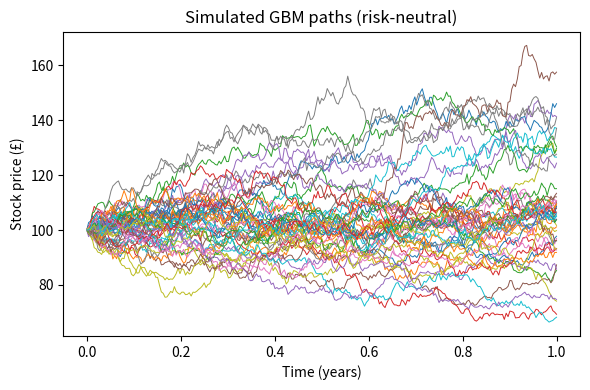
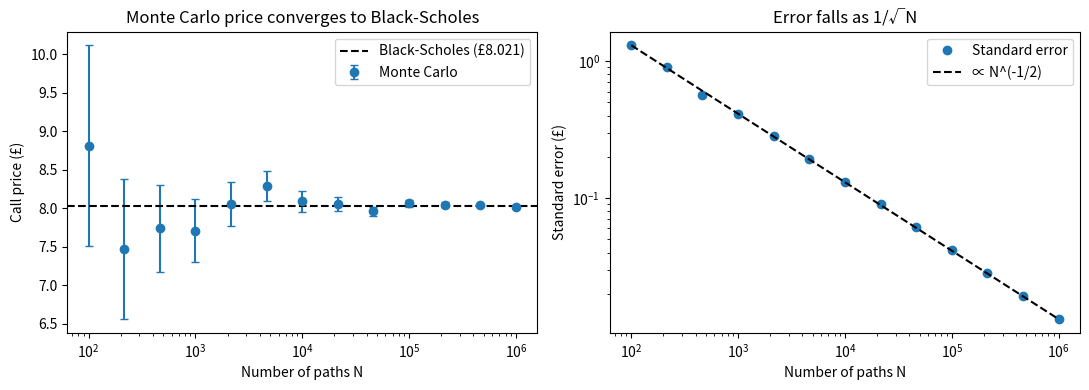

These charts were generated, in order, by the following Python code:
"""
Monte Carlo pricing of a European call option, validated against Black-Scholes.

Blake Nimmo, October 2026
"""
import numpy as np
import matplotlib.pyplot as plt
from scipy.stats import norm

# ---------------------------------------------------------------- parameters
S0 = 100.0     # initial stock price (£)
K = 105.0      # strike price (£)
r = 0.05       # risk-free rate (per year)
sigma = 0.20   # volatility (per year)
T = 1.0        # time to expiry (years)


# ---------------------------------------------------------------- models
def simulate_gbm_paths(S0, r, sigma, T, n_steps, n_paths, rng):
    """Simulate risk-neutral geometric Brownian motion paths (exact log-normal steps)."""
    dt = T / n_steps
    S = np.zeros((n_paths, n_steps + 1))
    S[:, 0] = S0
    for t in range(n_steps):
        Z = rng.standard_normal(n_paths)
        S[:, t + 1] = S[:, t] * np.exp((r - 0.5 * sigma**2) * dt + sigma * np.sqrt(dt) * Z)
    return S


def mc_call(S0, K, r, sigma, T, n, rng):
    """Monte Carlo call price and standard error, sampling terminal prices directly."""
    Z = rng.standard_normal(n)
    S_T = S0 * np.exp((r - 0.5 * sigma**2) * T + sigma * np.sqrt(T) * Z)
    payoffs = np.maximum(S_T - K, 0)
    disc = np.exp(-r * T)
    return disc * payoffs.mean(), disc * payoffs.std(ddof=1) / np.sqrt(n)


def black_scholes_call(S0, K, r, sigma, T):
    """Closed-form Black-Scholes price of a European call."""
    d1 = (np.log(S0 / K) + (r + 0.5 * sigma**2) * T) / (sigma * np.sqrt(T))
    d2 = d1 - sigma * np.sqrt(T)
    return S0 * norm.cdf(d1) - K * np.exp(-r * T) * norm.cdf(d2)


# ---------------------------------------------------------------- main
if __name__ == "__main__":
    rng = np.random.default_rng(42)

    # 1. Sample paths and sanity check E[S_T] = S0 e^{rT}
    S = simulate_gbm_paths(S0, r, sigma, T, n_steps=252, n_paths=10_000, rng=rng)
    print(f"Mean terminal price: {S[:, -1].mean():.3f}  (theory {S0 * np.exp(r * T):.3f})")

    plt.figure(figsize=(6, 4))
    plt.plot(np.linspace(0, T, 253), S[:50].T, lw=0.7)
    plt.xlabel("Time (years)"); plt.ylabel("Stock price (£)")
    plt.title("Simulated GBM paths (risk-neutral)")
    plt.tight_layout(); plt.savefig("gbm_paths.png", dpi=150)

    # 2-4. Convergence study: price and standard error vs number of paths
    bs = black_scholes_call(S0, K, r, sigma, T)
    rng = np.random.default_rng(0)
    Ns = np.logspace(2, 6, 13).astype(int)          # 100 to 1,000,000 paths
    results = np.array([mc_call(S0, K, r, sigma, T, n, rng) for n in Ns])
    prices, errs = results[:, 0], results[:, 1]

    print(f"Black-Scholes:            £{bs:.4f}")
    print(f"Monte Carlo (N = 10^6):   £{prices[-1]:.4f} ± {errs[-1]:.4f}  "
          f"({(prices[-1] - bs) / errs[-1]:+.2f} std errs)")

    fig, (ax1, ax2) = plt.subplots(1, 2, figsize=(11, 4))
    ax1.errorbar(Ns, prices, yerr=errs, fmt="o", capsize=3, label="Monte Carlo")
    ax1.axhline(bs, color="k", ls="--", label=f"Black-Scholes (£{bs:.3f})")
    ax1.set_xscale("log"); ax1.set_xlabel("Number of paths N"); ax1.set_ylabel("Call price (£)")
    ax1.set_title("Monte Carlo price converges to Black-Scholes"); ax1.legend()

    ax2.loglog(Ns, errs, "o", label="Standard error")
    ax2.loglog(Ns, errs[0] * np.sqrt(Ns[0] / Ns), "k--", label="∝ N^(-1/2)")
    ax2.set_xlabel("Number of paths N"); ax2.set_ylabel("Standard error (£)")
    ax2.set_title("Error falls as 1/√N"); ax2.legend()
    plt.tight_layout(); plt.savefig("convergence.png", dpi=150)

    slope = np.polyfit(np.log(Ns), np.log(errs), 1)[0]
    print(f"Convergence slope: {slope:.3f}  (theory -0.5)")
    plt.show()
